Dataset: data (GitHub, kevinzakka/sketch-detection). Classes: circle, cross, rhombus, square, squiggly, triangle.

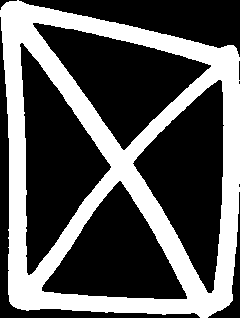
Label: cross

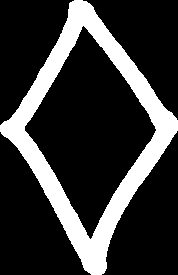
Label: rhombus

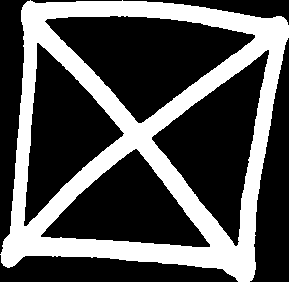
Label: cross

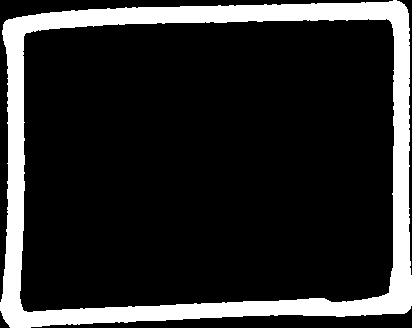
Label: square

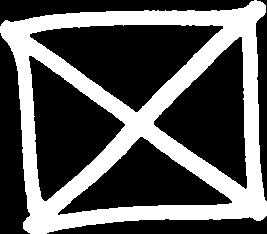
Label: cross

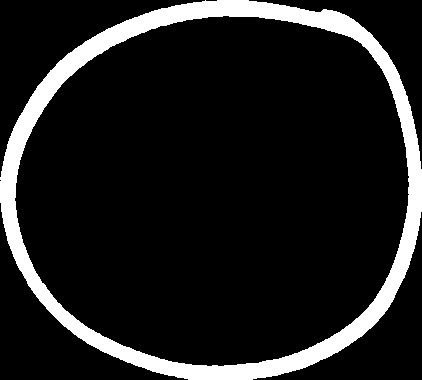
Label: circle
